The GitHub repository Markelowww/diplom contains a labelled image folder "dataset_main" with 4 categories: AMD, CSR, DME, ERM. Examples follow, each with its label.

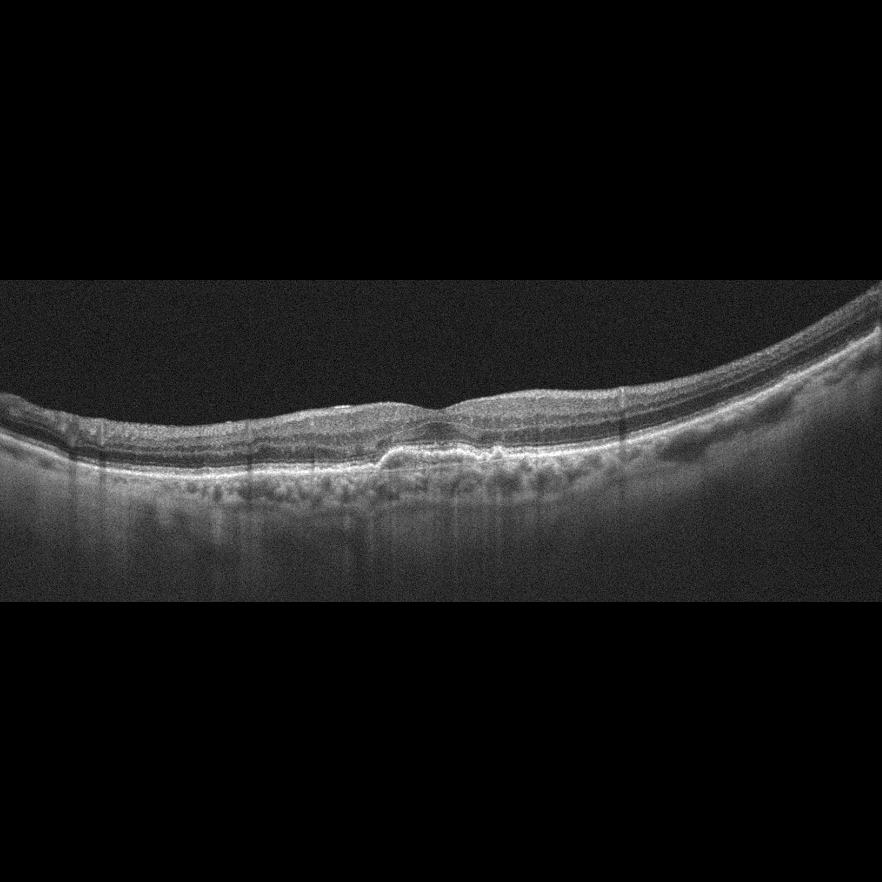
Label: AMD

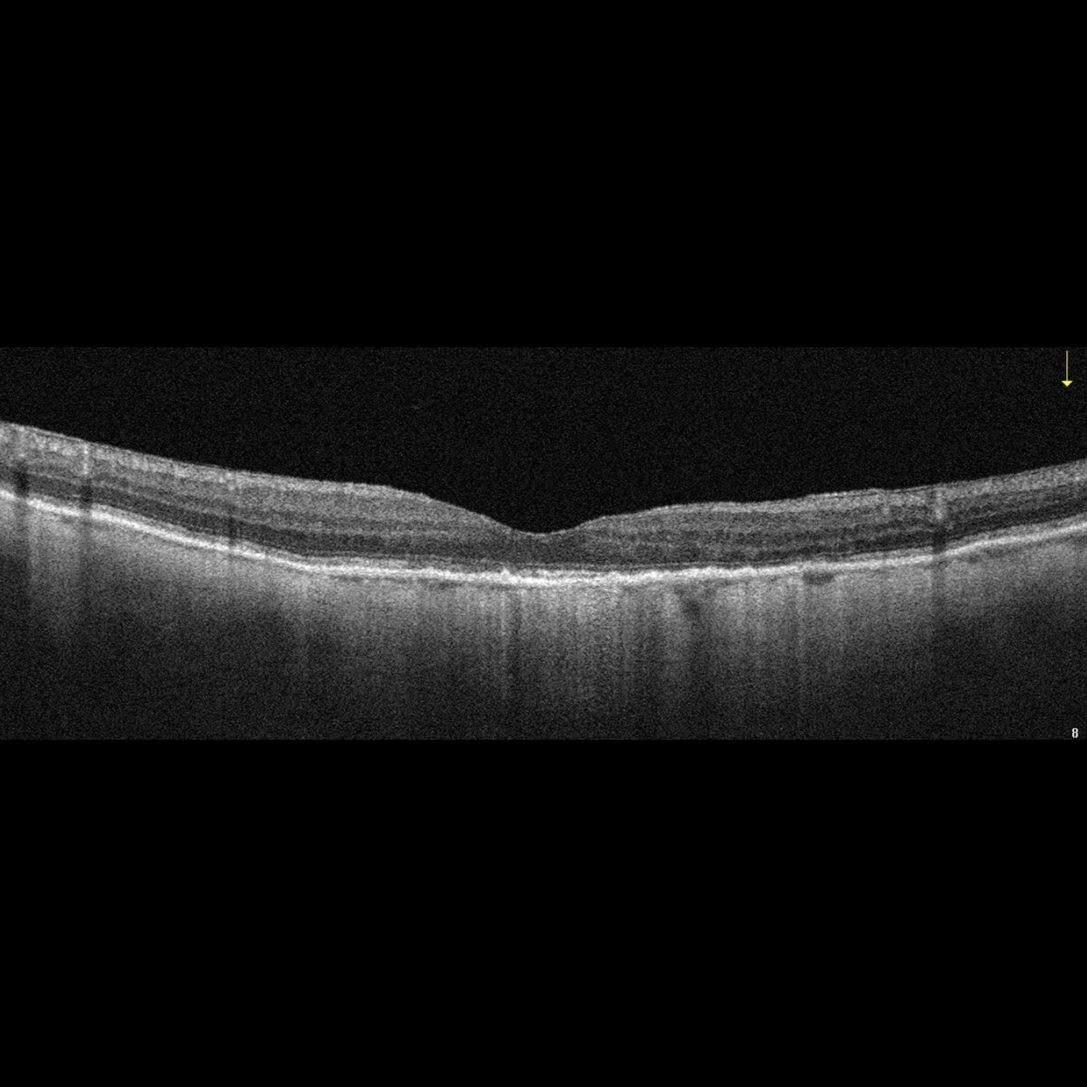
Label: AMD

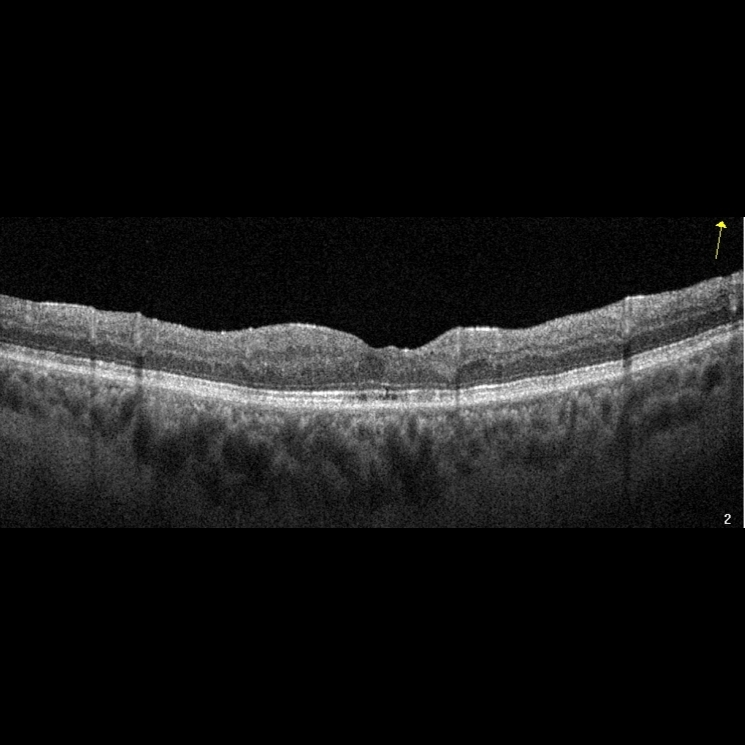
Label: DME

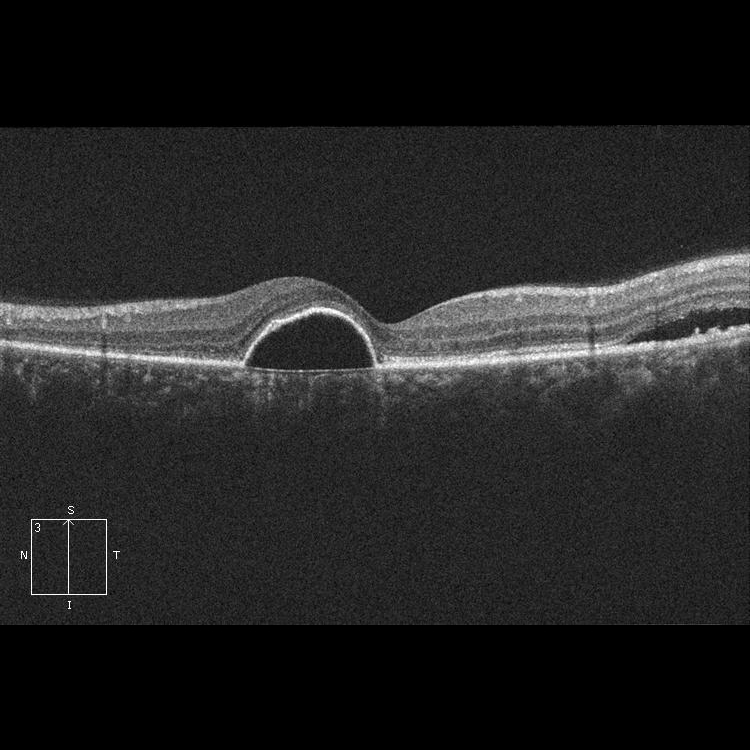
Label: CSR

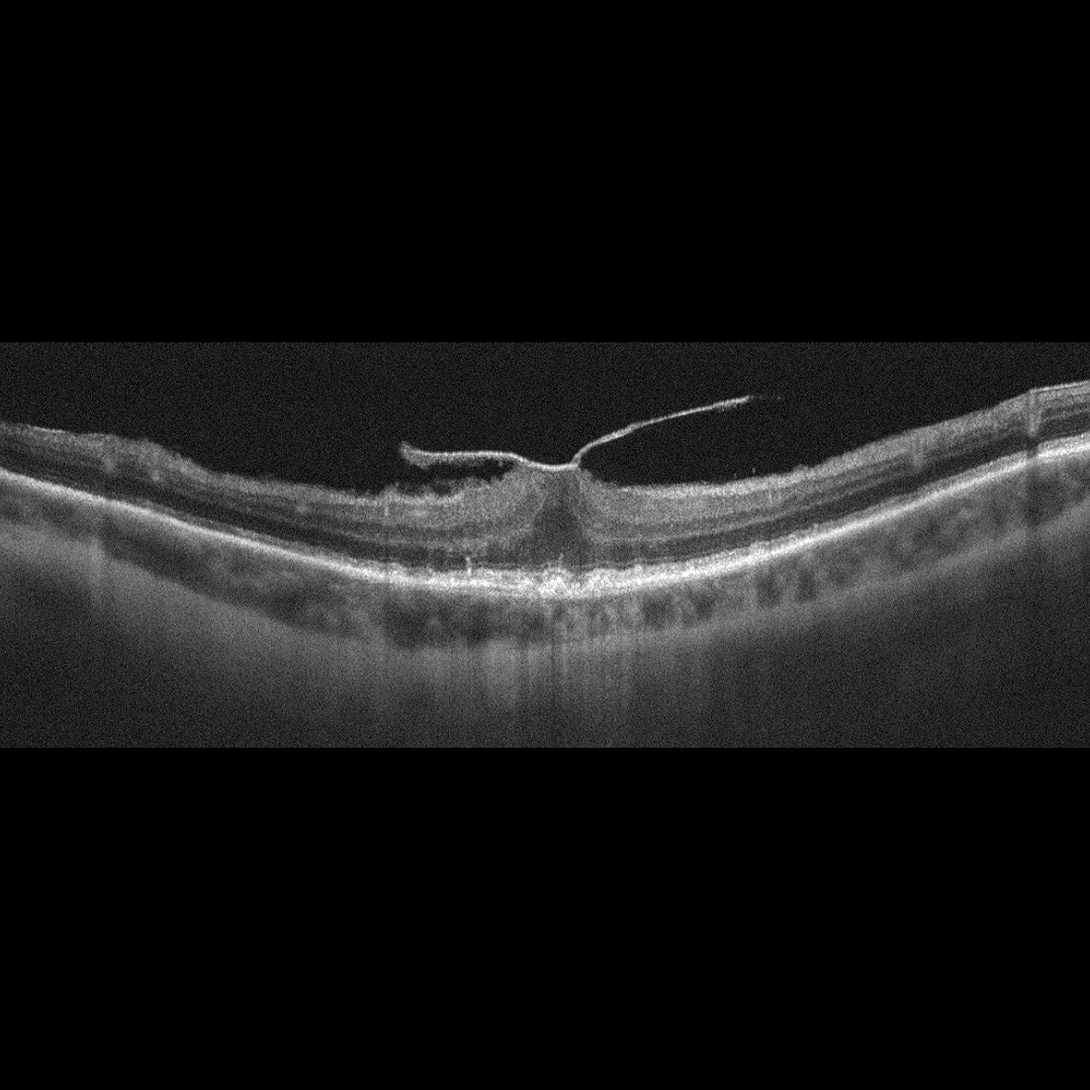
Label: ERM

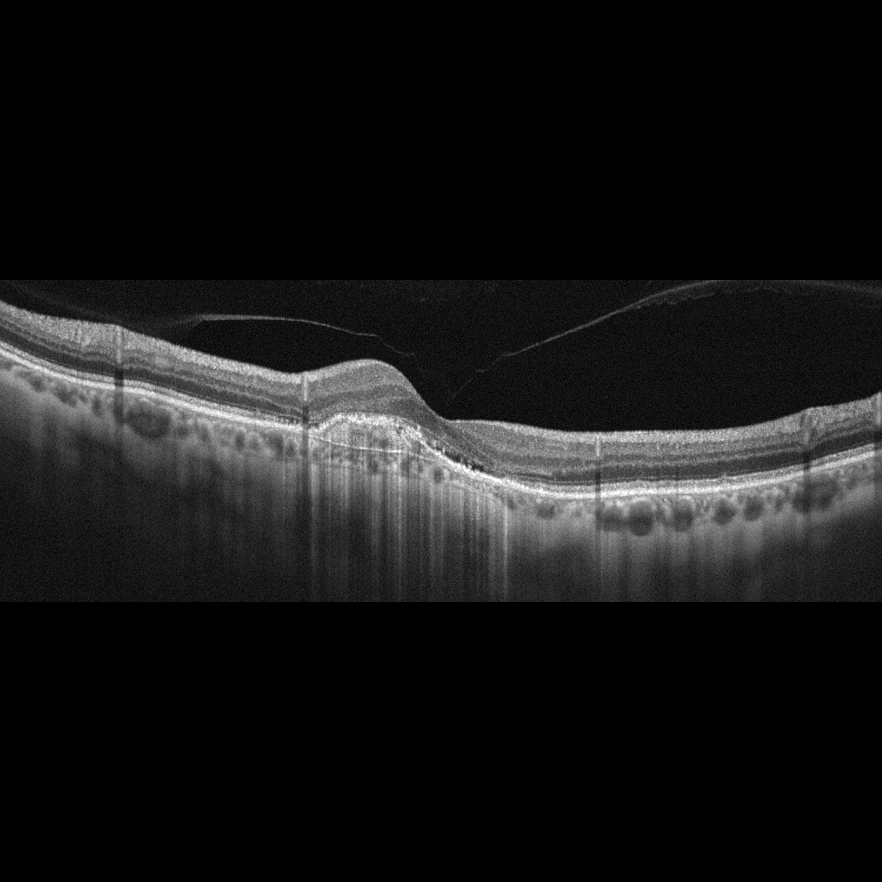
Label: AMD
